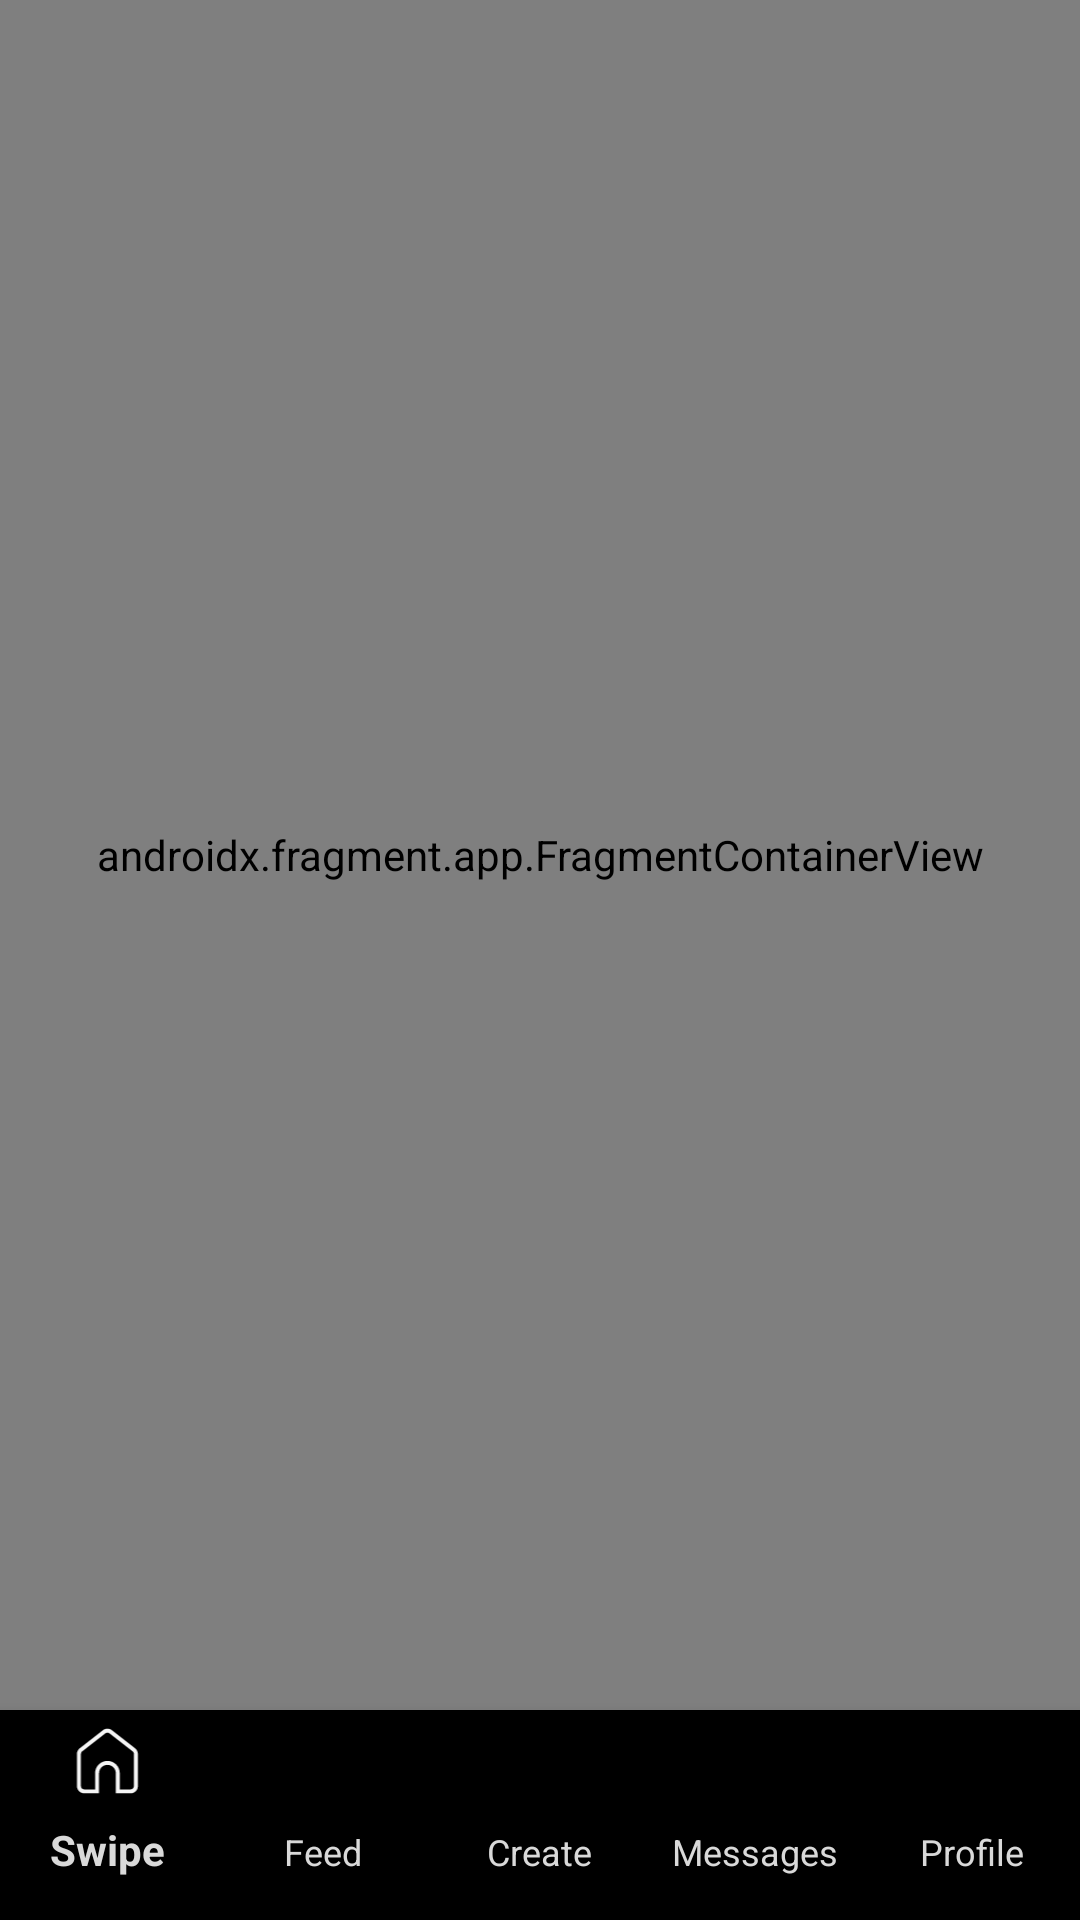

Android layout source for this screen:
<!-- AndroidManifest.xml: application theme Theme.TestAPI -->
<!-- res/layout/activity_main3.xml -->
<?xml version="1.0" encoding="utf-8"?>
<androidx.constraintlayout.widget.ConstraintLayout xmlns:android="http://schemas.android.com/apk/res/android"
    xmlns:app="http://schemas.android.com/apk/res-auto"
    xmlns:tools="http://schemas.android.com/tools"
    android:layout_width="match_parent"
    android:layout_height="match_parent">

    <com.google.android.material.bottomnavigation.BottomNavigationView
        android:id="@+id/bottomNavigationView"
        android:layout_width="match_parent"
        android:layout_height="70dp"
        android:background="@drawable/footer_background"
        app:layout_constraintBottom_toBottomOf="parent"
        app:layout_constraintEnd_toEndOf="parent"
        app:layout_constraintStart_toStartOf="parent"
        app:menu="@menu/bottom_nav_menu"
        app:labelVisibilityMode="labeled"
        app:itemTextColor="#d9d9d9"
        app:itemTextAppearanceInactive="@font/inter_regular"
        app:itemPaddingTop="8dp"
        app:itemPaddingBottom="18dp"
        app:itemIconSize="22dp"/>

    <androidx.fragment.app.FragmentContainerView
        android:id="@+id/fragmentContainerView"
        android:name="androidx.navigation.fragment.NavHostFragment"
        android:layout_width="0dp"
        android:layout_height="0dp"
        app:defaultNavHost="true"
        app:layout_constraintTop_toTopOf="parent"
        app:layout_constraintBottom_toTopOf="@id/bottomNavigationView"
        app:layout_constraintStart_toStartOf="parent"
        app:layout_constraintEnd_toEndOf="parent"
        app:navGraph="@navigation/bottom_nav_graph" />
</androidx.constraintlayout.widget.ConstraintLayout>
<!-- resources referenced by this layout -->
<resources>
  <!-- drawable footer_background (drawable) -->
  <?xml version="1.0" encoding="utf-8"?>
  <layer-list xmlns:android="http://schemas.android.com/apk/res/android">
      
      <item android:gravity="top">
          <shape android:shape="rectangle">
              <size android:height="1dp"/> 
              <solid android:color="#171717"/> 
          </shape>
      </item>
  
      
      <item>
          <shape android:shape="rectangle">
              <solid android:color="#000000"/> 
          </shape>
      </item>
  </layer-list>
  <style name="Theme.TestAPI" parent="Theme.AppCompat.Light.NoActionBar" />
</resources>
